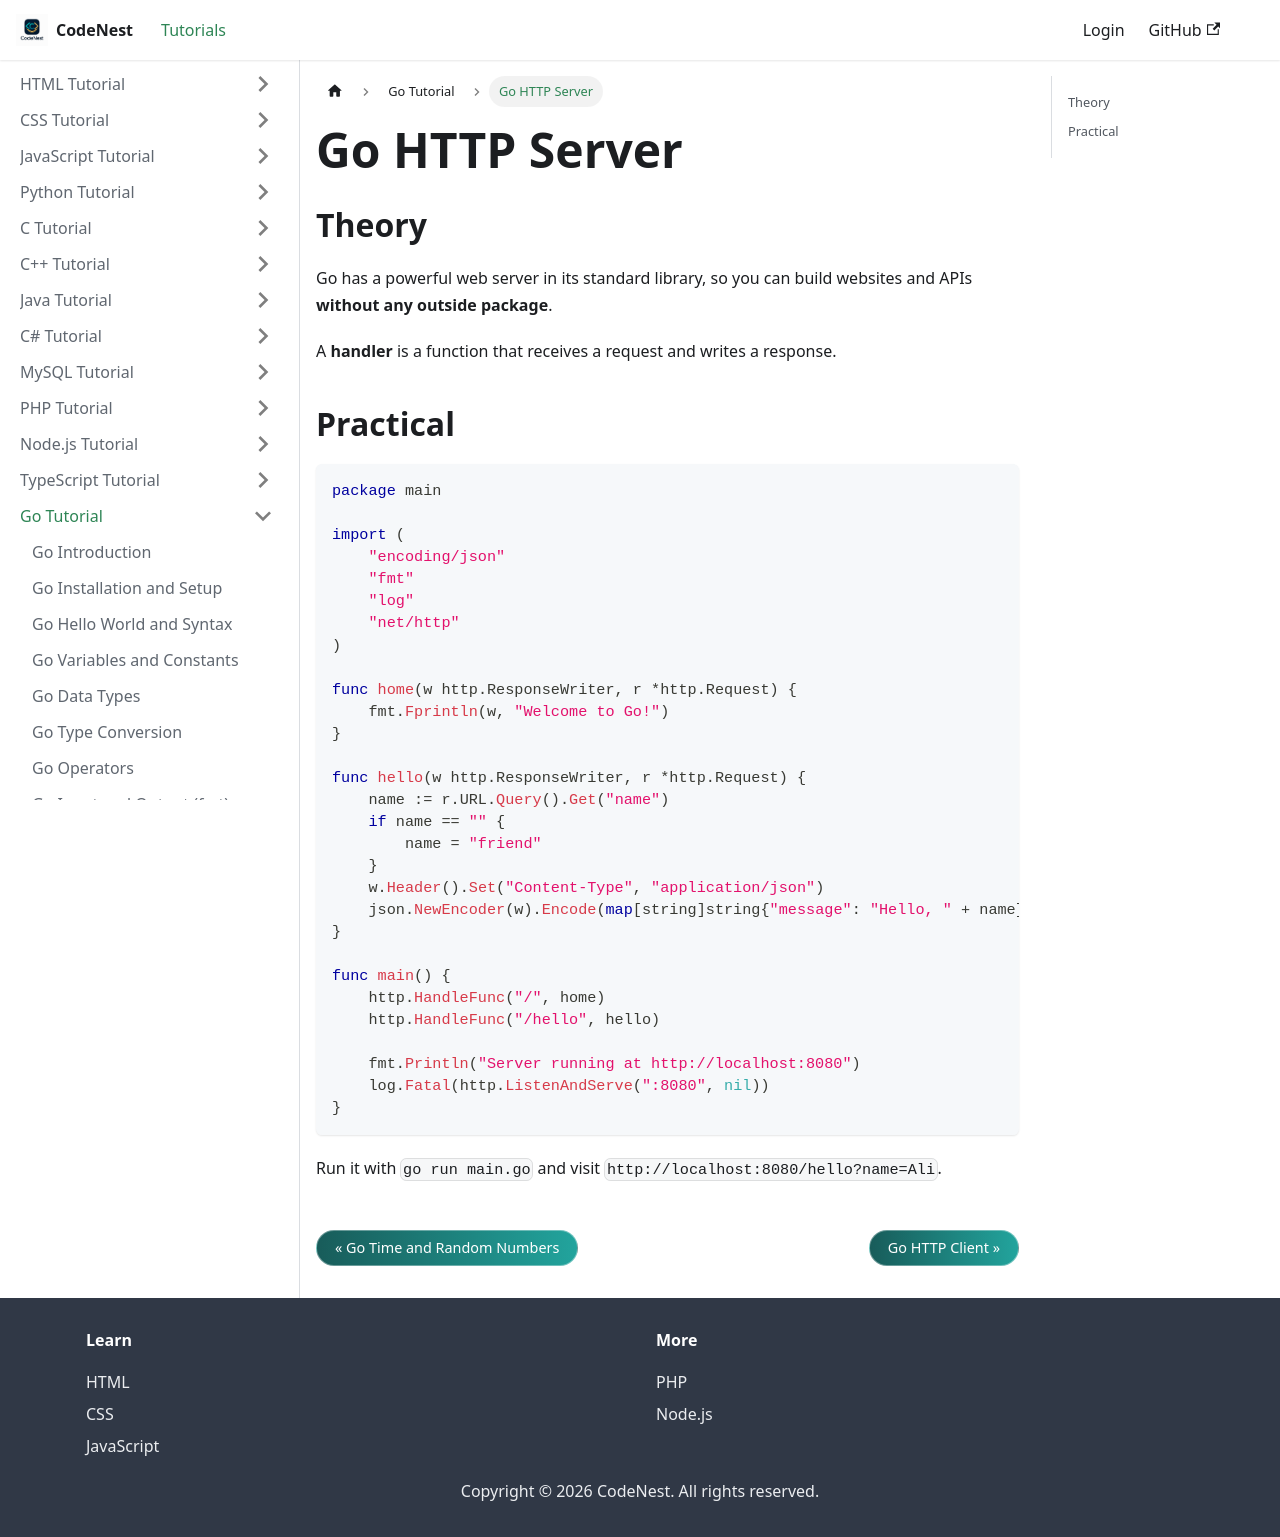

repository: adnankhan112/codenest · page: docs/go/http-server.html · generator: docusaurus

---
title: "Go HTTP Server"
sidebar_position: 33
---

# Go HTTP Server

## Theory

Go has a powerful web server in its standard library, so you can build websites and APIs **without any outside package**.

A **handler** is a function that receives a request and writes a response.

## Practical

```go
package main

import (
    "encoding/json"
    "fmt"
    "log"
    "net/http"
)

func home(w http.ResponseWriter, r *http.Request) {
    fmt.Fprintln(w, "Welcome to Go!")
}

func hello(w http.ResponseWriter, r *http.Request) {
    name := r.URL.Query().Get("name")
    if name == "" {
        name = "friend"
    }
    w.Header().Set("Content-Type", "application/json")
    json.NewEncoder(w).Encode(map[string]string{"message": "Hello, " + name})
}

func main() {
    http.HandleFunc("/", home)
    http.HandleFunc("/hello", hello)

    fmt.Println("Server running at http://localhost:8080")
    log.Fatal(http.ListenAndServe(":8080", nil))
}
```

Run it with `go run main.go` and visit `http://localhost:8080/hello?name=Ali`.
